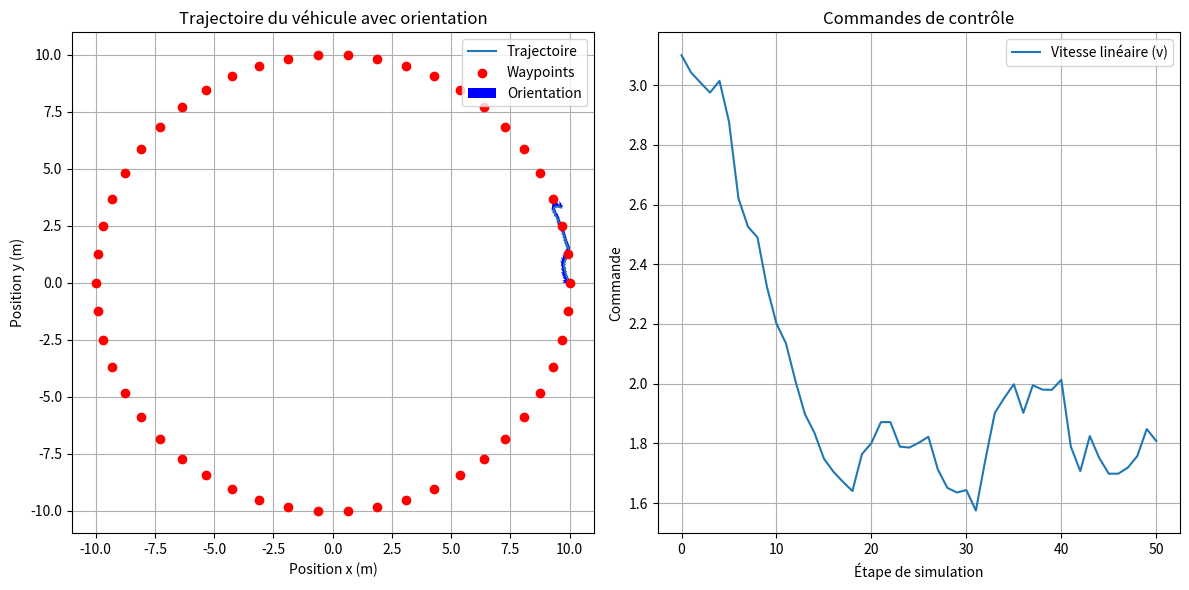

Write the Python code that produced this figure.
import math
import numpy as np
import matplotlib.pyplot as plt
from typing import Tuple

class MPPIControllerForAquabot:
    def __init__(
            self,
            horizon_step_T: int = 25,
            number_of_samples_K: int = 500,
            sigma: np.ndarray = np.array([500,500,0.15,0.15]),
            param_lambda: float = 1.0,
            stage_cost_weight: np.ndarray = np.array([50.0, 50.0,15.0]),  # poids pour [x, y, theta]
            v_max: float = 1.0,  # Limite pour la vitesse linéaire maximale
            w_max: float = 1.0,   # Limite pour la vitesse angulaire maximale
            a_v_max: float = 0.8,  # Limite pour l'accélération linéaire maximale
            a_w_max: float = 0.8,   # Limite pour l'accélération angulaire maximale
            dt=0.1,
            state_var=4
    ):
        self.T = horizon_step_T
        self.K = number_of_samples_K
        self.sigma = sigma
        self.param_lambda = param_lambda
        self.stage_cost_weight = stage_cost_weight
        self.u_prev = np.zeros((self.T, state_var))  # initialisation des commandes précédentes [v, omega]
        self.v_max = v_max
        self.w_max = w_max
        self.a_v_max = a_v_max *dt  # Nouvelle limite d'accélération linéaire
        self.a_w_max = a_w_max *dt  # Nouvelle limite d'accélération angulaire
        self.dt=0.1
        self.state_var=state_var

        self.m=1000.0
        self.Iz=446.0
        self.xU=182.0
        self.xUU=224.0
        self.yV=183.0
        self.yVV=149.0
        self.nR=1199.0
        self.nRR=979.0
        self.max_thrust=4000
        self.max_angle=np.pi/4
        self.pos_mot_x=-3
        self.pos_mot_y=0.6

    def _g(self, v: np.ndarray) -> np.ndarray:
        """Sature les commandes pour respecter les vitesses maximales"""
        v[0] = np.clip(v[0], -self.max_thrust, self.max_thrust)  # vitesse linéaire
        v[1] = np.clip(v[1], -self.max_thrust, self.max_thrust)  # vitesse angulaire
        v[2] = np.clip(v[2], -self.max_angle, self.max_angle)  # vitesse linéaire
        v[3] = np.clip(v[3], -self.max_angle, self.max_angle)  # vitesse angulaire
        return v

    def calc_control_input(self, observed_state: np.ndarray, target_state: np.ndarray) -> Tuple[np.ndarray, np.ndarray]:
        u = self.u_prev
        S = np.zeros(self.K)  # Coût total pour chaque échantillon
        epsilon = np.random.normal(0, self.sigma, (self.K, self.T, self.state_var))  # Bruit de contrôle
        

        # Boucle sur les échantillons
        for k in range(self.K):
            v = np.zeros((self.T, self.state_var))
            x = observed_state

            for t in range(self.T):
                # Détermine si l'on exploite ou explore
                if k < 0.9 * self.K:
                    v[t] = self._g(u[t] + epsilon[k, t])
                else:
                    v[t] = self._g(epsilon[k, t])

                # Met à jour l'état avec le modèle du véhicule
                x = self._dynamics(x, v[t])
                
                # Calcul du coût pour cet état
                S[k] += self._stage_cost(x, target_state)

            # Ajout du coût terminal
            S[k] += self._terminal_cost(x, target_state)

        # Calcul des poids basés sur les coûts
        w = self._compute_weights(S)

        # Calcul du contrôle pondéré par les poids
        w_epsilon = np.sum(w[:, None, None] * epsilon, axis=0)

        # Appliquer le filtre de moyenne mobile
        # w_epsilon = self._moving_average_filter(xx=w_epsilon, window_size=5)

        # Mise à jour des commandes avec les valeurs lissées
        u = u + w_epsilon

        # # Appliquer la limite d'accélération
        # for t in range(self.T):
        #    u[t] = self._apply_acceleration_limit(u[t], self.u_prev[t])

        # Mise à jour de u_prev
        self.u_prev[:-1] = u[1:]  # Décale les commandes vers la gauche
        self.u_prev[-1] = u[-1]

        return self._g(u[0]), u



    def _apply_acceleration_limit(self, u: np.ndarray, u_prev: np.ndarray) -> np.ndarray:
        """Applique une limite d'accélération aux commandes"""
        delta_u = u - u_prev  # Calcul de la variation de commande
        
        # Applique une limite à la variation de vitesse linéaire
        if abs(delta_u[0]) > self.a_v_max:
            delta_u[0] = np.sign(delta_u[0]) * self.a_v_max
        
        # Applique une limite à la variation de vitesse angulaire
        if abs(delta_u[1]) > self.a_w_max:
            delta_u[1] = np.sign(delta_u[1]) * self.a_w_max
        
        return u_prev + delta_u

    def _dynamics(self, state: np.ndarray, control: np.ndarray) -> np.ndarray:
        x, y, theta, u,v,r = state
        F_left,F_right, alpha_left,alpha_right = control
        # print(alpha_left,alpha_right)
        # alpha_left=alpha_right=0
        acc_u=(F_left*np.cos(alpha_left)+F_right*np.cos(alpha_right)-self.xU*u+self.xUU*u*abs(u))/self.m
        acc_v=(F_left*np.sin(alpha_left)+F_right*np.sin(alpha_right)-self.yV*v+self.yVV*v*abs(v))/self.m
        acc_r=((-self.pos_mot_y*F_left*np.cos(alpha_left)+self.pos_mot_y*F_right*np.cos(alpha_right))+(self.pos_mot_x*F_right*np.sin(alpha_right)-self.pos_mot_x*F_left*np.sin(alpha_left))-self.nR*r-self.nRR*r*abs(r))/self.Iz
        u+=acc_u*self.dt
        v+=acc_v*self.dt
        r+=acc_r*self.dt
        theta += r * self.dt
        theta=(theta + np.pi) % (2 * np.pi) - np.pi
        x_vel=u*np.cos(theta)-v*np.sin(theta)
        y_vel=u*np.sin(theta)+v*np.cos(theta)
        x += x_vel * self.dt  # pas de temps fixé à self.dts
        y += y_vel * self.dt
        return np.array([x, y, theta,u,v,r])

     
    def huber_loss(self, delta, delta_0=1.0)->float:
        return delta**2 if abs(delta) <= delta_0 else 2 * delta_0 * abs(delta) - delta_0**2
    
    def _stage_cost(self, state: np.ndarray, target: np.ndarray) -> float:
        x, y, theta, u,v,r = state
        x_t, y_t, theta_t = target
        #theta_t=np.arctan2(-y - 0, -x - 0)
        return (self.stage_cost_weight[0] * self.huber_loss((x - x_t),5.0) +
                self.stage_cost_weight[1] * self.huber_loss((y - y_t),5.0)+
                self.stage_cost_weight[2] * (theta - theta_t)**2)

    def _terminal_cost(self, state: np.ndarray, target: np.ndarray) -> float:
        return self._stage_cost(state, target)

    def _compute_weights(self, S: np.ndarray) -> np.ndarray:
        rho = S.min()
        eta = np.sum(np.exp(-1.0 / self.param_lambda * (S - rho)))
        return np.exp(-1.0 / self.param_lambda * (S - rho)) / eta

    def _moving_average_filter(self, xx: np.ndarray, window_size: int) -> np.ndarray:
        # Nombre de lignes et colonnes
        n_rows, n_cols = xx.shape
        
        # Initialisation de la sortie
        xx_mean = np.zeros_like(xx)
        
        # Calcul de la somme cumulative sur les lignes
        cumsum = np.cumsum(xx, axis=0)
        
        # Appliquer la moyenne mobile en utilisant la somme cumulative
        xx_mean[window_size - 1:] = (cumsum[window_size - 1:] - cumsum[:-window_size + 1]) / window_size
        
        # Traiter le début du tableau où la taille de la fenêtre n'est pas complète
        for i in range(1, window_size):
            xx_mean[i - 1] = cumsum[i - 1] / i
        
        return xx_mean


# Fonction pour générer les points de passage en cercle
def generate_circular_waypoints(radius=1.5, num_points=20):
    waypoints = []
    for i in range(num_points):
        angle = 2 * np.pi * i / num_points  # Angle en radians
        x = radius * np.cos(angle)
        y = radius * np.sin(angle)
        theta = angle + np.pi / 2  # Orientation tangentielle
        theta=(theta + np.pi) % (2 * np.pi) - np.pi
        waypoints.append([x, y, theta])
    return np.array(waypoints)

def generate_figure_eight_waypoints(radius=1.5, num_points=40):
    waypoints = []
    half_points = num_points // 2  # Points pour chaque boucle du 8

    # Boucle de gauche
    for i in range(half_points):
        angle = 2*np.pi * i / (half_points - 1)  # Angle en radians pour la demi-cercle
        x = -radius + radius * np.cos(angle)  # Décalage vers la gauche
        y = radius * np.sin(angle)
        theta = angle + np.pi / 2  # Orientation tangentielle
        theta = (theta + np.pi) % (2 * np.pi) - np.pi
        waypoints.append([x, y, theta])

    # Boucle de droite
    for i in range(half_points):
        angle = 2*np.pi * (i / (half_points - 1))  # Angle en radians pour la demi-cercle
        x = radius - radius * np.cos(angle)  # Décalage vers la droite
        y = -radius * np.sin(angle)
        theta = angle - np.pi / 2  # Orientation tangentielle
        theta = (theta + np.pi) % (2 * np.pi) - np.pi
        waypoints.append([x, y, theta])

    return np.array(waypoints)


def generate_natural_figure_eight_waypoints(a=2.0, num_points=150):
    """
    Génère des waypoints en forme de 8 naturel (lemniscate de Bernoulli) avec une largeur donnée.
    
    :param a: Largeur de la courbe en 8.
    :param num_points: Nombre de points pour décrire la trajectoire.
    :return: Un tableau numpy de waypoints avec [x, y, theta].
    """
    waypoints = []
    for i in range(num_points):
        t = 2 * np.pi * i / num_points  # Paramètre pour générer les points le long de la courbe
        x = a * np.sin(t)
        y = a * np.sin(t) * np.cos(t)
        theta = np.arctan2(y - waypoints[-1][1], x - waypoints[-1][0]) if waypoints else 0
        waypoints.append([x, y, theta])
        
    return np.array(waypoints)



# Fonction de simulation avec affichage de la trajectoire
def run_simulation_mppi_differential_drive():
    # Générer les points de passage en cercle
    waypoints = generate_circular_waypoints(radius=10.0, num_points=50)

    # Configuration de la simulation
    horizon_step_T = 20
    sim_steps = 50  # Nombre total d'étapes de simulation

    # Initialisation de l'état du véhicule et du contrôleur
    initial_state = np.array([10.0, 0.0, 3.1, 0.0,0.0,0.0])  # Démarre au bas du cercle
    controller = MPPIControllerForAquabot(horizon_step_T=horizon_step_T)

    # Enregistrement des données pour l'affichage
    states = [initial_state]
    controls = []
    current_state = initial_state
    current_waypoint_index = 0  # Indice du waypoint actuel

    # Boucle de simulation
    for i in range(sim_steps):
        # Obtenir le waypoint actuel
        target_state = waypoints[current_waypoint_index]

        # Vérifier si le véhicule est suffisamment proche du waypoint
        distance_to_waypoint = np.linalg.norm(current_state[:2] - target_state[:2])
        if distance_to_waypoint < 0.1:  # Seuil de proximité

            current_waypoint_index = (current_waypoint_index + 1) %len(waypoints) # Passer au prochain waypoint
            # if current_waypoint_index ==0 or current_waypoint_index ==1 or current_waypoint_index >=39:
            #     current_waypoint_index=2
            print("Point atteint ! ",current_waypoint_index,waypoints[current_waypoint_index])


        # Calculer le contrôle pour atteindre le waypoint actuel
        control, _ = controller.calc_control_input(current_state, target_state)
        current_state = controller._dynamics(current_state, control)
        states.append(current_state)
        print(i)
        # print(current_state)
        # print(control)
        controls.append(control)

    # Extraction des données pour les graphiques
    x_vals = [state[0] for state in states]
    y_vals = [state[1] for state in states]
    theta_vals = [state[2] for state in states]
    
    v_controls = [control[0] for control in controls]
    omega_controls = [control[1] for control in controls]

    # Création des graphiques
    plt.figure(figsize=(12, 6))

    # Affichage de la trajectoire
    plt.subplot(1, 2, 1)
    plt.plot(x_vals, y_vals, label="Trajectoire")
    plt.scatter(waypoints[:, 0], waypoints[:, 1], color='red', label="Waypoints", zorder=5)
    # Ajouter les flèches pour représenter l'orientation
    arrow_scale = 0.3  # Ajustez pour changer la taille des flèches
    u_vals = np.cos(theta_vals) * arrow_scale  # Composante x des flèches
    v_vals = np.sin(theta_vals) * arrow_scale  # Composante y des flèches

    # Afficher les flèches
    plt.quiver(x_vals, y_vals, u_vals, v_vals, angles='xy', scale_units='xy', scale=1, color="blue", label="Orientation")

    plt.xlabel("Position x (m)")
    plt.ylabel("Position y (m)")
    plt.title("Trajectoire du véhicule avec orientation")
    plt.legend()
    plt.grid()

    # Affichage des commandes
    plt.subplot(1, 2, 2)
    plt.plot(theta_vals, label="Vitesse linéaire (v)")
    # plt.plot(omega_controls, label="Vitesse angulaire (omega)")
    plt.xlabel("Étape de simulation")
    plt.ylabel("Commande")
    plt.title("Commandes de contrôle")
    plt.legend()
    plt.grid()

    plt.tight_layout()
    plt.show(block=True)

if __name__ == "__main__":
    run_simulation_mppi_differential_drive()
